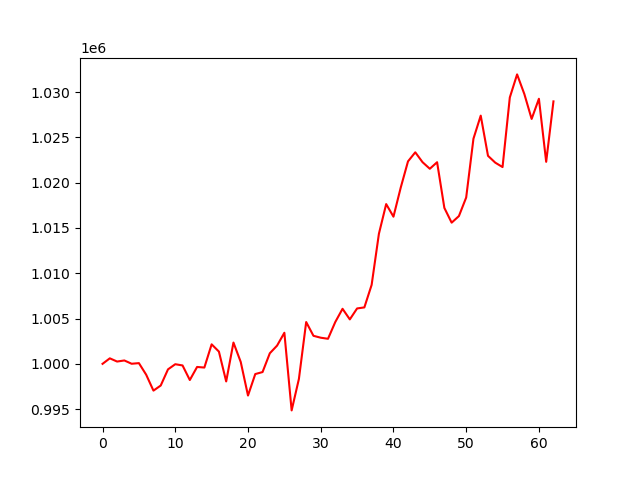

Data behind this chart, as committed beside it:
account_value, date, daily_return
1000000, 2024-01-05, 
1000608, 2024-01-08, 0.0006082
1000253, 2024-01-09, -0.0003547
1000373, 2024-01-10, 0.0001192
1000009, 2024-01-11, -0.0003631
1000078, 2024-01-12, 6.908722477172446e-05
998800, 2024-01-16, -0.001278
997043, 2024-01-17, -0.001759
997607, 2024-01-18, 0.0005652
999390, 2024-01-19, 0.001788
999959, 2024-01-22, 0.0005689
999822, 2024-01-23, -0.0001365
998214, 2024-01-24, -0.001609
999656, 2024-01-25, 0.001444
999590, 2024-01-26, -6.611896109454118e-05
1002154, 2024-01-29, 0.002565
1001353, 2024-01-30, -0.000799
998057, 2024-01-31, -0.003291
1002349, 2024-02-01, 0.004301
1000210, 2024-02-02, -0.002134
996501, 2024-02-05, -0.003708
998872, 2024-02-06, 0.002379
999092, 2024-02-07, 0.0002198
1001167, 2024-02-08, 0.002077
1002014, 2024-02-09, 0.0008464
1003432, 2024-02-12, 0.001415
994860, 2024-02-13, -0.008543
998337, 2024-02-14, 0.003495
1004615, 2024-02-15, 0.006289
1003095, 2024-02-16, -0.001513
1002885, 2024-02-20, -0.0002094
1002767, 2024-02-21, -0.0001182
1004614, 2024-02-22, 0.001842
1006077, 2024-02-23, 0.001456
1004907, 2024-02-26, -0.001163
1006115, 2024-02-27, 0.001202
1006231, 2024-02-28, 0.0001145
1008719, 2024-02-29, 0.002473
1014360, 2024-03-01, 0.005593
1017637, 2024-03-04, 0.00323
1016246, 2024-03-05, -0.001367
1019457, 2024-03-06, 0.003159
1022352, 2024-03-07, 0.00284
1023353, 2024-03-08, 0.000979
1022263, 2024-03-11, -0.001066
1021536, 2024-03-12, -0.0007112
1022259, 2024-03-13, 0.0007084
1017214, 2024-03-14, -0.004936
1015584, 2024-03-15, -0.001602
1016313, 2024-03-18, 0.0007172
1018363, 2024-03-19, 0.002017
1024855, 2024-03-20, 0.006375
1027403, 2024-03-21, 0.002486
1022965, 2024-03-22, -0.004319
1022210, 2024-03-25, -0.0007385
1021724, 2024-03-26, -0.0004758
1029409, 2024-03-27, 0.007522
1031954, 2024-03-28, 0.002472
1029779, 2024-04-01, -0.002108
1027038, 2024-04-02, -0.002662
... 3 more rows
